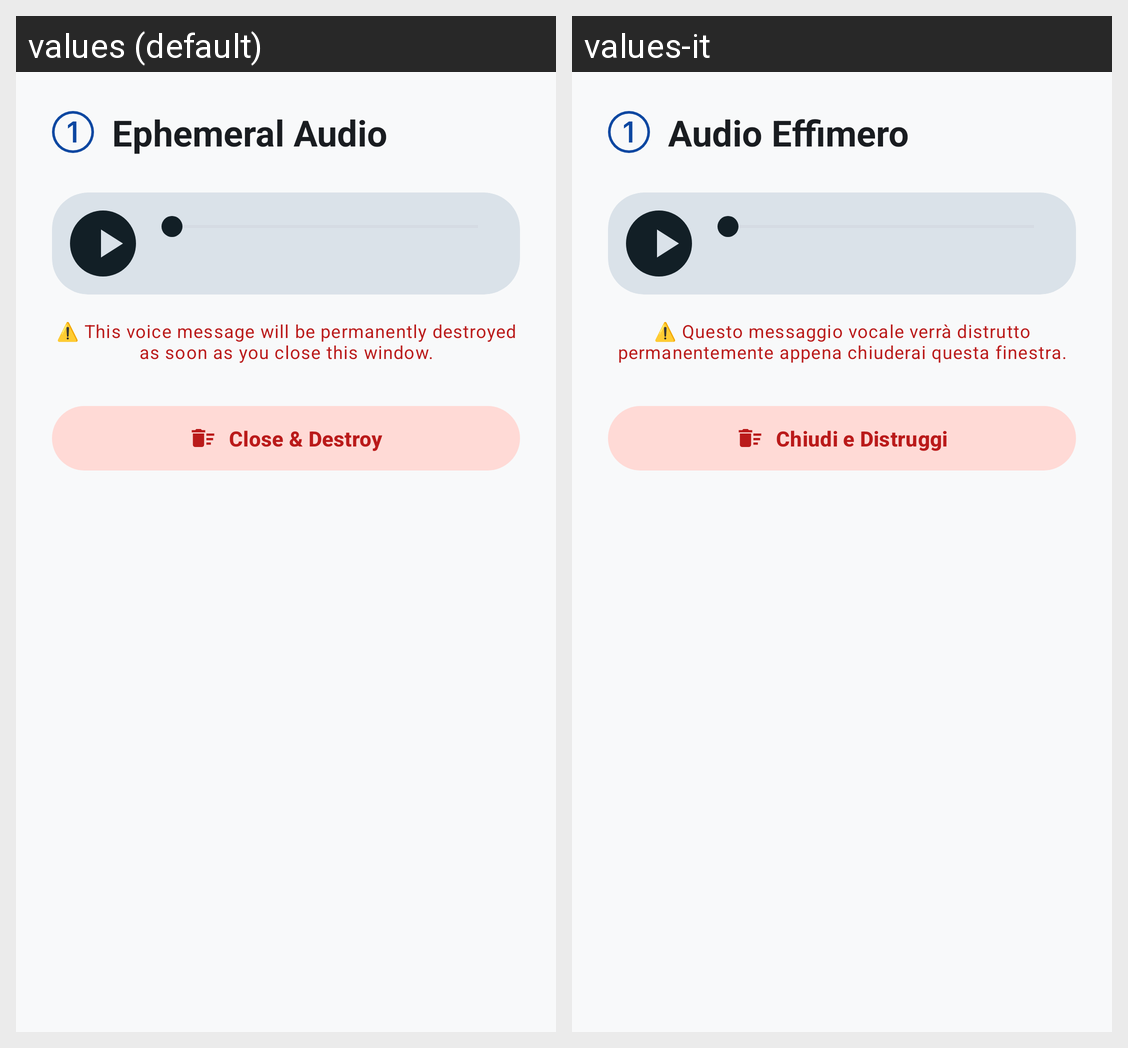

The same Android screen rendered under two of its app's locales, left to right. List the strings drawn on it with the default value and each locale's translation.
Android screen res/layout/dialog_view_once_audio.xml rendered under 2 locales, left to right: values (default), values-it. Device: Nexus 5 (rendered at 1080×1920; each locale shown at half size, 540×960, under a caption strip naming it); theme Theme.CryptionChat.
Strings drawn on this screen, with the default value and each locale's value (text and hints the layout hard-codes, and strings that could not be matched under every locale, appear in the picture but are not listed):

view_once_audio_title
  values: Ephemeral Audio
  values-it: Audio Effimero

view_once_audio_warning
  values: ⚠️ This voice message will be permanently destroyed as soon as you close this window.
  values-it: ⚠️ Questo messaggio vocale verrà distrutto permanentemente appena chiuderai questa finestra.

action_close_and_destroy
  values: Close & Destroy
  values-it: Chiudi e Distruggi
